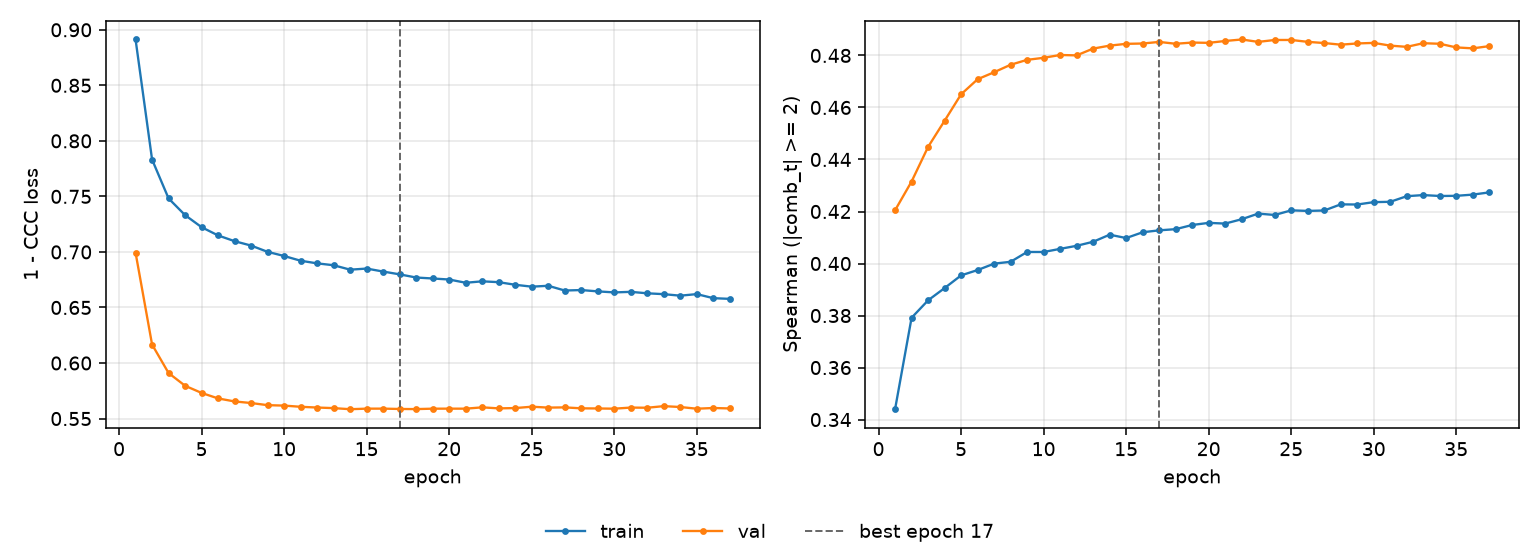

The file beside this chart, header and first rows:
epoch, tr_loss, vl_loss, tr_sp, vl_sp, is_best
1, 0.8913, 0.6993, 0.344, 0.4205, False
2, 0.7832, 0.6166, 0.3791, 0.4315, False
3, 0.7482, 0.591, 0.3858, 0.4448, False
4, 0.7331, 0.5795, 0.3906, 0.4549, False
5, 0.7223, 0.5731, 0.3954, 0.4651, False
6, 0.7148, 0.5681, 0.3975, 0.4708, False
7, 0.7097, 0.5654, 0.4, 0.4736, False
8, 0.7057, 0.564, 0.4007, 0.4764, False
9, 0.7001, 0.5621, 0.4044, 0.4783, False
10, 0.6963, 0.5617, 0.4044, 0.4791, False
11, 0.6921, 0.5606, 0.4056, 0.4802, False
12, 0.6897, 0.5599, 0.4068, 0.48, False
13, 0.688, 0.5594, 0.4084, 0.4826, False
14, 0.684, 0.5584, 0.4111, 0.4838, False
15, 0.685, 0.5589, 0.4098, 0.4845, False
16, 0.6823, 0.5589, 0.412, 0.4846, False
17, 0.6798, 0.5586, 0.4128, 0.4852, True
18, 0.677, 0.5585, 0.4132, 0.4845, False
19, 0.6761, 0.5589, 0.4148, 0.485, False
20, 0.6752, 0.5589, 0.4156, 0.4848, False
21, 0.6722, 0.5589, 0.4154, 0.4856, False
22, 0.6735, 0.5601, 0.417, 0.4861, False
23, 0.6728, 0.5592, 0.4192, 0.4852, False
24, 0.6704, 0.5594, 0.4187, 0.4859, False
25, 0.6687, 0.5607, 0.4204, 0.486, False
26, 0.6695, 0.5599, 0.4202, 0.4852, False
27, 0.6653, 0.5601, 0.4204, 0.4848, False
28, 0.6657, 0.5592, 0.4227, 0.4841, False
29, 0.6645, 0.5591, 0.4227, 0.4846, False
30, 0.6636, 0.5589, 0.4236, 0.4848, False
31, 0.6641, 0.5599, 0.4237, 0.4838, False
32, 0.6628, 0.5597, 0.4259, 0.4833, False
33, 0.662, 0.5612, 0.4263, 0.4847, False
34, 0.6606, 0.5604, 0.426, 0.4845, False
35, 0.662, 0.5589, 0.426, 0.4831, False
36, 0.6584, 0.5595, 0.4265, 0.4827, False
37, 0.6577, 0.5591, 0.4274, 0.4836, False
